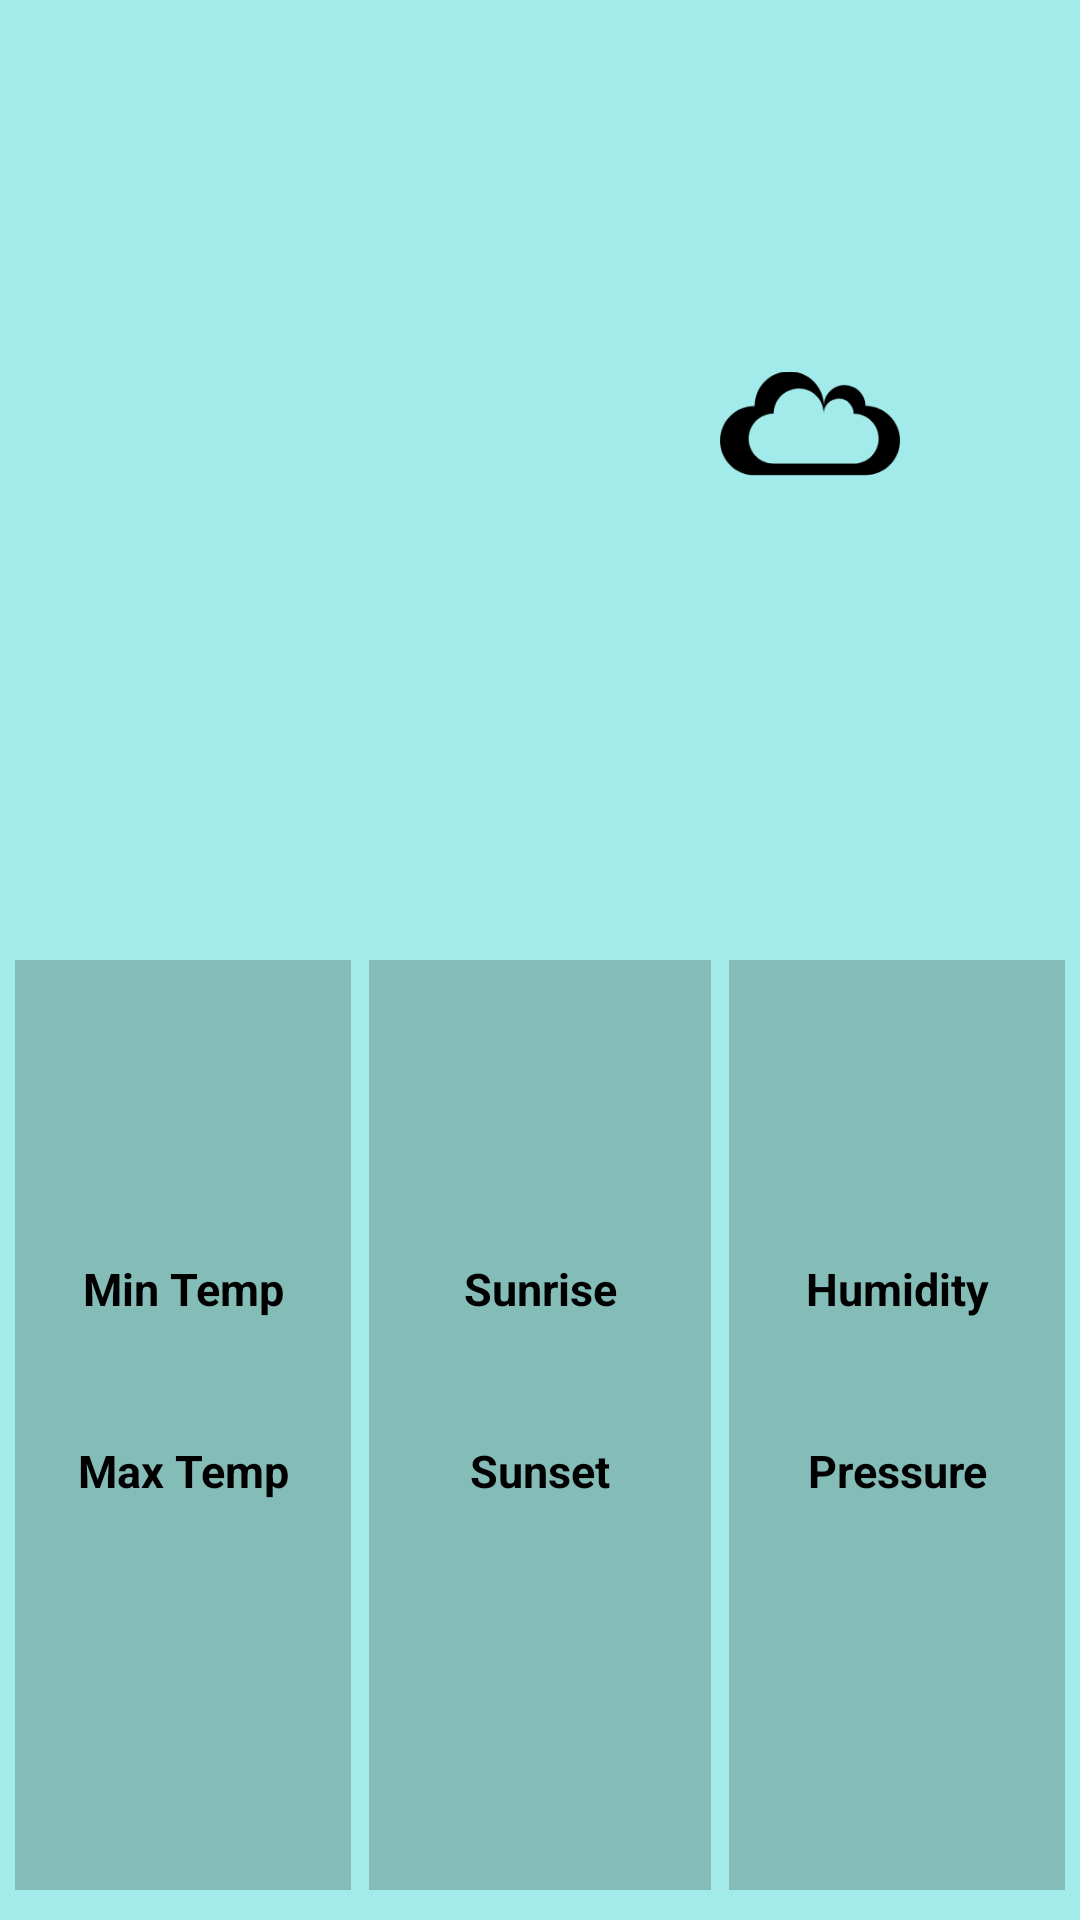

Layout XML and referenced resources for this Android screen:
<!-- AndroidManifest.xml: application theme AppTheme -->
<!-- res/layout/fragment_current_weather.xml -->
<LinearLayout xmlns:android="http://schemas.android.com/apk/res/android"
    xmlns:tools="http://schemas.android.com/tools"
    android:layout_width="match_parent"
    android:layout_height="match_parent"
    android:background="#A3EBEA"
    android:orientation="vertical"
    tools:context="com.example.shipon.weathermap.fragments.CurrentWeatherFragment">

    


    <LinearLayout
        android:layout_width="match_parent"
        android:layout_height="0dp"
        android:layout_weight="1"
        android:gravity="center"
        android:orientation="horizontal">

        <LinearLayout
            android:layout_width="0sp"
            android:layout_height="match_parent"
            android:layout_gravity="center"
            android:layout_weight="1"
            android:gravity="center"
            android:orientation="vertical">


            <TextView
                android:id="@+id/DefaultWeatherTV"
                android:layout_width="match_parent"
                android:layout_height="wrap_content"
                android:layout_marginLeft="15dp"
                android:padding="5dp"

                android:textColor="#000000"
                android:textSize="37dp"
                android:textStyle="bold" />

            <TextView
                android:id="@+id/DefaultDateTV"
                android:layout_width="match_parent"
                android:layout_height="wrap_content"
                android:layout_marginLeft="15dp"

                android:textColor="#000000"
                android:textSize="17dp" />

            <TextView
                android:id="@+id/DefaultDayTV"
                android:layout_width="match_parent"
                android:layout_height="wrap_content"
                android:layout_marginLeft="15dp"

                android:textColor="#000000"
                android:textSize="17dp" />

            <TextView
                android:id="@+id/DefaultLocationTV"
                android:layout_width="match_parent"
                android:layout_height="wrap_content"
                android:layout_marginLeft="15dp"
                android:textColor="#000000"
                android:textSize="17dp"
                android:textStyle="bold" />

        </LinearLayout>

        <LinearLayout
            android:layout_width="0dp"
            android:layout_height="wrap_content"
            android:layout_weight="1"
            android:orientation="vertical">

            <ImageView
                android:id="@+id/iconID"
                android:layout_width="80dp"
                android:layout_height="80dp"
                android:layout_gravity="center"
                android:padding="10dp"
                android:src="@drawable/cloud_icon" />

            <TextView
                android:id="@+id/DefaultWeatherDescriptionTV"
                android:layout_width="match_parent"
                android:layout_height="wrap_content"
                android:layout_gravity="center"
                android:gravity="center"

                android:padding="5dp"
                android:textColor="#000000"
                android:textSize="20dp"
                android:textStyle="bold" />


        </LinearLayout>

    </LinearLayout>

    <LinearLayout
        android:layout_width="match_parent"
        android:layout_height="0dp"
        android:layout_weight="1"
        android:orientation="horizontal">

        <LinearLayout
            android:layout_width="match_parent"
            android:layout_height="match_parent"
            android:layout_marginBottom="10dp"
            android:layout_marginLeft="5dp"
            android:layout_marginRight="3dp"
            android:layout_weight="1"
            android:background="#84BCB8"
            android:gravity="center"
            android:orientation="vertical">

            <TextView
                android:id="@+id/DefaultMinWeatherTV"
                android:layout_width="match_parent"
                android:layout_height="wrap_content"
                android:gravity="center"
                android:padding="5dp"
                android:text="Min Temp"
                android:textColor="#000000"
                android:textSize="15dp"
                android:textStyle="bold" />

            <TextView
                android:id="@+id/DefaultMinimumWeatherTV"
                android:layout_width="match_parent"
                android:layout_height="wrap_content"
                android:gravity="center"
                android:padding="5dp"

                android:textColor="#000000"
                android:textSize="15dp" />

            <TextView
                android:id="@+id/DefaultMaxWeatherTV"
                android:layout_width="match_parent"
                android:layout_height="wrap_content"
                android:gravity="center"
                android:padding="5dp"
                android:text="Max Temp"
                android:textColor="#000000"
                android:textSize="15dp"
                android:textStyle="bold" />

            <TextView
                android:id="@+id/DefaultMaximumWeatherTV"
                android:layout_width="match_parent"
                android:layout_height="wrap_content"
                android:gravity="center"
                android:padding="5dp"

                android:textColor="#000000"
                android:textSize="15dp" />


        </LinearLayout>

        <LinearLayout
            android:layout_width="match_parent"
            android:layout_height="match_parent"
            android:layout_marginBottom="10dp"
            android:layout_marginLeft="3dp"
            android:layout_marginRight="3dp"
            android:layout_weight="1"
            android:background="#84BCB8"
            android:gravity="center"
            android:orientation="vertical">

            <TextView
                android:layout_width="match_parent"
                android:layout_height="wrap_content"
                android:gravity="center"
                android:padding="5dp"
                android:text="Sunrise"
                android:textColor="#000000"
                android:textSize="15dp"
                android:textStyle="bold" />

            <TextView
                android:id="@+id/DefaultSunriseTimeTV"
                android:layout_width="match_parent"
                android:layout_height="wrap_content"
                android:gravity="center"
                android:padding="5dp"

                android:textColor="#000000"
                android:textSize="15dp" />

            <TextView
                android:layout_width="match_parent"
                android:layout_height="wrap_content"
                android:gravity="center"
                android:padding="5dp"
                android:text="Sunset"
                android:textColor="#000000"
                android:textSize="15dp"
                android:textStyle="bold" />

            <TextView
                android:id="@+id/DefaultSunsetTimeTV"
                android:layout_width="match_parent"
                android:layout_height="wrap_content"
                android:gravity="center"
                android:padding="5dp"

                android:textColor="#000000"
                android:textSize="15dp" />


        </LinearLayout>

        <LinearLayout
            android:layout_width="match_parent"
            android:layout_height="match_parent"
            android:layout_marginBottom="10dp"
            android:layout_marginLeft="3dp"
            android:layout_marginRight="5dp"
            android:layout_weight="1"
            android:background="#84BCB8"
            android:gravity="center"
            android:orientation="vertical">

            <TextView
                android:layout_width="match_parent"
                android:layout_height="wrap_content"
                android:gravity="center"
                android:padding="5dp"
                android:text="Humidity"
                android:textColor="#000000"
                android:textSize="15dp"
                android:textStyle="bold" />

            <TextView
                android:id="@+id/DefaultHumidityPercentTV"
                android:layout_width="match_parent"
                android:layout_height="wrap_content"
                android:gravity="center"
                android:padding="5dp"

                android:textColor="#000000"
                android:textSize="15dp" />

            <TextView
                android:layout_width="match_parent"
                android:layout_height="wrap_content"
                android:gravity="center"
                android:padding="5dp"
                android:text="Pressure"
                android:textColor="#000000"
                android:textSize="15dp"
                android:textStyle="bold" />

            <TextView
                android:id="@+id/DefaultPressureTV"
                android:layout_width="match_parent"
                android:layout_height="wrap_content"
                android:gravity="center"
                android:padding="5dp"

                android:textColor="#000000"
                android:textSize="15dp" />


        </LinearLayout>

    </LinearLayout>


</LinearLayout>
<!-- resources referenced by this layout -->
<resources>
  <!-- drawable cloud_icon: png bitmap (drawable, 30547 bytes) -->
  <style name="AppTheme" parent="Theme.AppCompat.Light.NoActionBar">
          <item name="android:displayOptions">showHome|showCustom</item>
          
          <item name="colorPrimary">@color/colorPrimary</item>
          <item name="colorPrimaryDark">@color/colorPrimaryDark</item>
          <item name="colorAccent">@color/colorAccent</item>
      </style>
  <!-- not gathered from this repository: default colours our renderer supplied (Android Studio template values) -->
  <color name="colorPrimary">#FF6200EE</color>
  <color name="colorPrimaryDark">#FF3700B3</color>
  <color name="colorAccent">#FF03DAC5</color>
</resources>
